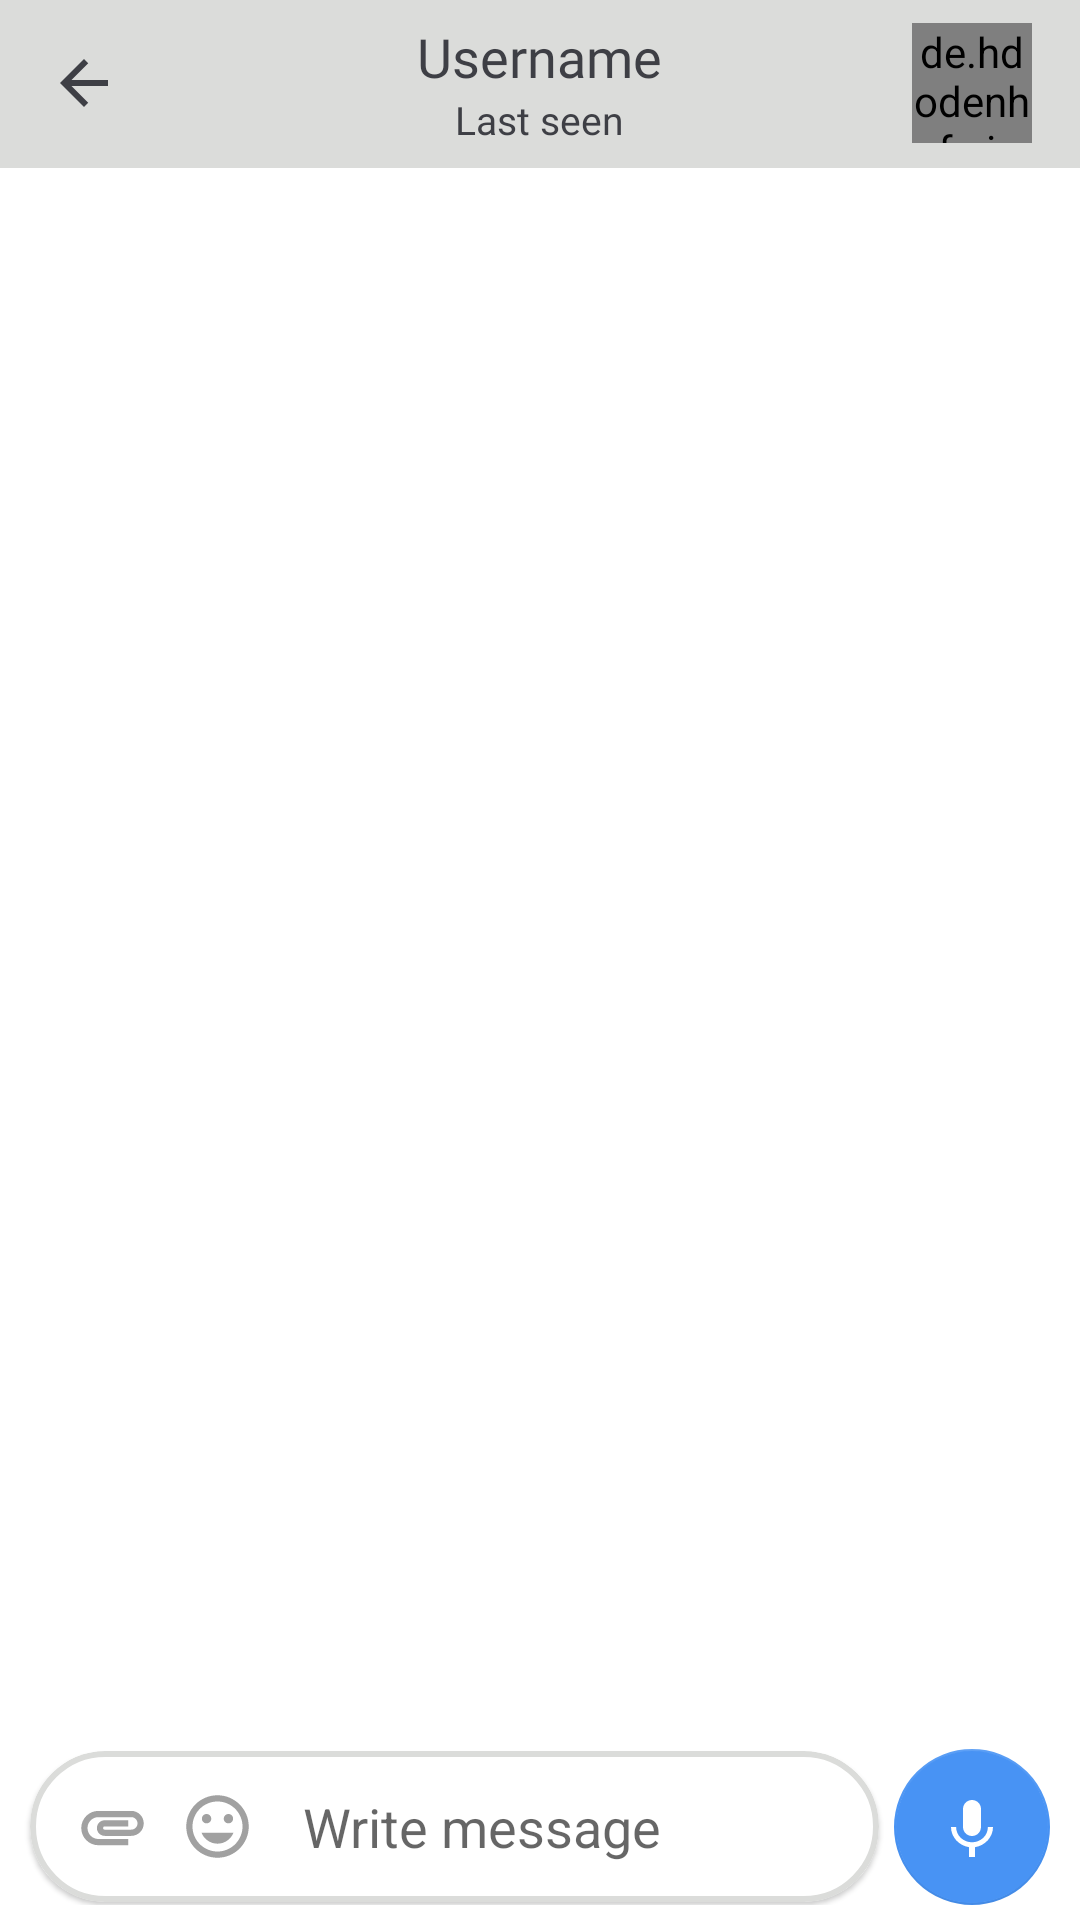

Here is an Android app screen rendered from its layout file. Give the layout XML and the strings, colors and styles it references.
<!-- AndroidManifest.xml: activity theme ChatStatusBarColor -->
<!-- res/layout/activity_chats.xml -->
<?xml version="1.0" encoding="utf-8"?>
<layout>
<RelativeLayout
    xmlns:android="http://schemas.android.com/apk/res/android"
    xmlns:app="http://schemas.android.com/apk/res-auto"
    xmlns:tools="http://schemas.android.com/tools"
    android:layout_width="match_parent"
    android:layout_height="match_parent"
    tools:context=".chats.ChatsActivity"
    android:theme="@style/ChatStatusBarColor"
    android:background="@color/colorWhite">

    <com.google.android.material.appbar.AppBarLayout
        android:id="@+id/appBar"
        android:layout_width="match_parent"
        android:layout_height="wrap_content"
        app:elevation="0dp">

        <androidx.appcompat.widget.Toolbar
            android:layout_width="match_parent"
            android:layout_height="wrap_content"
            android:background="@color/colorWhite"
            android:backgroundTint="@color/colorTheme">

            <RelativeLayout
                android:id="@+id/topBar"
                android:layout_width="match_parent"
                android:layout_height="55dp"
                android:layout_marginStart="16dp"
                android:layout_marginEnd="16dp">

                <LinearLayout
                    android:id="@+id/buttonBack"
                    android:layout_width="wrap_content"
                    android:layout_height="match_parent"
                    android:orientation="horizontal"
                    android:gravity="center">

                    <ImageView
                        android:layout_width="wrap_content"
                        android:layout_height="wrap_content"
                        android:src="@drawable/ic_baseline_arrow_back_24"
                        app:tint="@color/colorTextDark" />

                </LinearLayout>

                <LinearLayout
                    android:layout_width="wrap_content"
                    android:layout_height="match_parent"
                    android:layout_centerInParent="true"
                    android:orientation="vertical"
                    android:gravity="center_vertical">

                    <TextView
                        android:id="@+id/userName"
                        android:layout_width="wrap_content"
                        android:layout_height="wrap_content"
                        android:textSize="18dp"
                        android:text="Username"
                        android:textColor="@color/colorTextDark"
                        android:fontFamily="@font/roboto_bold"
                        android:layout_gravity="center"/>

                    <TextView
                        android:id="@+id/timeDate"
                        android:layout_width="wrap_content"
                        android:layout_height="wrap_content"
                        android:textSize="13dp"
                        android:text="Last seen"
                        android:textColor="@color/colorTextDark"
                        android:fontFamily="@font/roboto_regular"
                        android:layout_gravity="center"/>

                </LinearLayout>

                <LinearLayout
                    android:layout_width="wrap_content"
                    android:layout_height="match_parent"
                    android:orientation="horizontal"
                    android:layout_alignParentRight="true">

                    <de.hdodenhof.circleimageview.CircleImageView
                        android:id="@+id/userImage"
                        android:layout_width="40dp"
                        android:layout_height="40dp"
                        android:src="@drawable/icon_user_login"
                        android:layout_gravity="center"/>

                </LinearLayout>

            </RelativeLayout>

        </androidx.appcompat.widget.Toolbar>

    </com.google.android.material.appbar.AppBarLayout>

    <androidx.recyclerview.widget.RecyclerView
        android:id="@+id/recycler_view"
        android:layout_width="match_parent"
        android:layout_height="match_parent"
        android:background="@color/colorWhite"
        android:layout_below="@id/appBar"
        android:layout_above="@id/bottom_action_bar"/>

    <androidx.cardview.widget.CardView
        android:id="@+id/menuCard"
        android:layout_width="220dp"
        android:layout_height="wrap_content"
        android:visibility="gone"
        android:layout_marginBottom="5dp"
        android:layout_marginStart="10dp"
        app:cardElevation="5dp"
        app:cardCornerRadius="15dp"
        android:layout_above="@id/bottom_action_bar"
        app:cardBackgroundColor="@color/colorBackgroundBox">

        <LinearLayout
            android:layout_width="wrap_content"
            android:layout_height="wrap_content"
            android:orientation="vertical"
            android:padding="15dp">

            <LinearLayout
                android:id="@+id/buttonSendDocument"
                android:layout_width="match_parent"
                android:layout_height="wrap_content"
                android:orientation="horizontal"
                android:padding="7dp">

                <de.hdodenhof.circleimageview.CircleImageView
                    android:layout_width="30dp"
                    android:layout_height="30dp"
                    android:src="@drawable/icon_share_document"
                    android:layout_gravity="center"/>

                <TextView
                    android:layout_width="wrap_content"
                    android:layout_height="wrap_content"
                    android:text="Send document"
                    android:layout_gravity="center"
                    android:textSize="18dp"
                    android:textColor="@color/colorTextDark"
                    android:layout_marginStart="15dp"/>

            </LinearLayout>

            <LinearLayout
                android:id="@+id/buttonSendPhoto"
                android:layout_width="match_parent"
                android:layout_height="wrap_content"
                android:orientation="horizontal"
                android:padding="7dp">

                <de.hdodenhof.circleimageview.CircleImageView
                    android:layout_width="30dp"
                    android:layout_height="30dp"
                    android:src="@drawable/icon_photo_gallery"
                    android:layout_gravity="center"/>

                <TextView
                    android:layout_width="wrap_content"
                    android:layout_height="wrap_content"
                    android:text="Send photo"
                    android:layout_gravity="center"
                    android:textSize="18dp"
                    android:textColor="@color/colorTextDark"
                    android:layout_marginStart="15dp"/>

            </LinearLayout>

            <View
                android:layout_width="wrap_content"
                android:layout_height="1dp"
                android:background="@color/colorLightHint" />

            <LinearLayout
                android:id="@+id/buttonSendContact"
                android:layout_width="match_parent"
                android:layout_height="wrap_content"
                android:orientation="horizontal"
                android:padding="7dp">

                <de.hdodenhof.circleimageview.CircleImageView
                    android:layout_width="30dp"
                    android:layout_height="30dp"
                    android:src="@drawable/icon_contact"
                    android:layout_gravity="center"
                    />

                <TextView
                    android:layout_width="wrap_content"
                    android:layout_height="wrap_content"
                    android:text="Send contact"
                    android:layout_gravity="center"
                    android:textSize="18dp"
                    android:textColor="@color/colorTextDark"
                    android:layout_marginStart="15dp"/>

            </LinearLayout>

        </LinearLayout>

    </androidx.cardview.widget.CardView>

    <LinearLayout
        android:id="@+id/bottom_action_bar"
        android:layout_width="match_parent"
        android:layout_height="wrap_content"
        android:layout_alignParentBottom="true"
        android:orientation="horizontal"
        android:background="@color/colorWhite"
        android:gravity="center"
        android:elevation="0dp"
        android:layout_margin="5dp">

        <androidx.cardview.widget.CardView
            android:layout_width="0dp"
            android:layout_weight="1"
            android:layout_height="wrap_content"
            android:layout_marginStart="5dp"
            android:layout_marginEnd="5dp"
            app:cardElevation="1dp"
            app:cardCornerRadius="25dp">

            <LinearLayout
                android:layout_width="match_parent"
                android:layout_height="wrap_content"
                android:orientation="horizontal"
                android:paddingStart="15dp"
                android:paddingTop="5dp"
                android:paddingBottom="5dp"
                android:paddingEnd="15dp"
                android:background="@drawable/activity_chat_background">

                <ImageView
                    android:id="@+id/iconAttach"
                    android:layout_width="25dp"
                    android:layout_height="25dp"
                    android:src="@drawable/ic_baseline_attachment_24"
                    android:layout_gravity="center"
                    android:layout_marginEnd="10dp" />

                <ImageView
                    android:id="@+id/iconEmoji"
                    android:layout_width="25dp"
                    android:layout_height="25dp"
                    android:src="@drawable/ic_baseline_insert_emoticon_24"
                    android:layout_gravity="center"
                    android:layout_marginEnd="8dp" />

                <EditText
                    android:id="@+id/textMessageBox"
                    android:layout_width="0dp"
                    android:layout_weight="1"
                    android:layout_height="wrap_content"
                    android:hint="Write message"
                    android:layout_marginEnd="10dp"
                    android:padding="8dp"
                    android:background="@android:color/transparent"/>
                
            </LinearLayout>

        </androidx.cardview.widget.CardView>

        <com.google.android.material.floatingactionbutton.FloatingActionButton
            android:id="@+id/buttonSend"
            android:layout_width="52dp"
            android:layout_height="52dp"
            app:fabCustomSize="52dp"
            android:src="@drawable/ic_baseline_keyboard_voice_24"
            app:backgroundTint="@color/colorBlue"
            app:tint="@color/colorWhite"
            app:elevation="0dp"
            android:layout_marginEnd="5dp"
            android:layout_gravity="center_horizontal|center_vertical"/>

    </LinearLayout>

</RelativeLayout>
</layout>
<!-- resources referenced by this layout -->
<resources>
  <color name="colorBackgroundBox">#f3f4f6</color>
  <color name="colorBlue">#4893f4</color>
  <color name="colorLightHint">#c2c2c2</color>
  <color name="colorTextDark">#3e3f45</color>
  <color name="colorTheme">#dbdcda</color>
  <color name="colorWhite">#ffffff</color>
  <!-- drawable activity_chat_background (drawable) -->
  <?xml version="1.0" encoding="utf-8"?>
  <shape xmlns:android="http://schemas.android.com/apk/res/android"
      android:shape="rectangle">
  
  
      <corners
          android:radius="25dp"
          />
      <solid
          android:color="@color/colorWhite"
          />
      <stroke
          android:width="2dp"
          android:color="@color/colorTheme"
          />
  
  </shape>
  <!-- drawable ic_baseline_arrow_back_24 (drawable) -->
  <vector android:height="24dp" android:tint="#3E3F45"
      android:viewportHeight="24" android:viewportWidth="24"
      android:width="24dp" xmlns:android="http://schemas.android.com/apk/res/android">
      <path android:fillColor="@android:color/white" android:pathData="M20,11H7.83l5.59,-5.59L12,4l-8,8 8,8 1.41,-1.41L7.83,13H20v-2z"/>
  </vector>
  <!-- drawable ic_baseline_attachment_24 (drawable) -->
  <vector android:height="25dp" android:tint="@color/colorTextLight"
      android:viewportHeight="24" android:viewportWidth="24"
      android:width="25dp" xmlns:android="http://schemas.android.com/apk/res/android">
      <path android:fillColor="@android:color/white" android:pathData="M2,12.5C2,9.46 4.46,7 7.5,7H18c2.21,0 4,1.79 4,4s-1.79,4 -4,4H9.5C8.12,15 7,13.88 7,12.5S8.12,10 9.5,10H17v2H9.41c-0.55,0 -0.55,1 0,1H18c1.1,0 2,-0.9 2,-2s-0.9,-2 -2,-2H7.5C5.57,9 4,10.57 4,12.5S5.57,16 7.5,16H17v2H7.5C4.46,18 2,15.54 2,12.5z"/>
  </vector>
  <!-- drawable ic_baseline_insert_emoticon_24 (drawable) -->
  <vector android:height="28dp" android:tint="@color/colorTextLight"
      android:viewportHeight="24" android:viewportWidth="24"
      android:width="28dp" xmlns:android="http://schemas.android.com/apk/res/android">
      <path android:fillColor="@android:color/white" android:pathData="M11.99,2C6.47,2 2,6.48 2,12s4.47,10 9.99,10C17.52,22 22,17.52 22,12S17.52,2 11.99,2zM12,20c-4.42,0 -8,-3.58 -8,-8s3.58,-8 8,-8 8,3.58 8,8 -3.58,8 -8,8zM15.5,11c0.83,0 1.5,-0.67 1.5,-1.5S16.33,8 15.5,8 14,8.67 14,9.5s0.67,1.5 1.5,1.5zM8.5,11c0.83,0 1.5,-0.67 1.5,-1.5S9.33,8 8.5,8 7,8.67 7,9.5 7.67,11 8.5,11zM12,17.5c2.33,0 4.31,-1.46 5.11,-3.5L6.89,14c0.8,2.04 2.78,3.5 5.11,3.5z"/>
  </vector>
  <!-- drawable ic_baseline_keyboard_voice_24 (drawable) -->
  <vector android:height="24dp" android:tint="#3E3F45"
      android:viewportHeight="24" android:viewportWidth="24"
      android:width="24dp" xmlns:android="http://schemas.android.com/apk/res/android">
      <path android:fillColor="@android:color/white" android:pathData="M12,15c1.66,0 2.99,-1.34 2.99,-3L15,6c0,-1.66 -1.34,-3 -3,-3S9,4.34 9,6v6c0,1.66 1.34,3 3,3zM17.3,12c0,3 -2.54,5.1 -5.3,5.1S6.7,15 6.7,12L5,12c0,3.42 2.72,6.23 6,6.72L11,22h2v-3.28c3.28,-0.48 6,-3.3 6,-6.72h-1.7z"/>
  </vector>
  <!-- drawable icon_contact: png bitmap (drawable, 1173 bytes) -->
  <!-- drawable icon_photo_gallery: png bitmap (drawable, 1227 bytes) -->
  <!-- drawable icon_share_document: png bitmap (drawable, 1438 bytes) -->
  <!-- drawable icon_user_login: png bitmap (drawable, 3631 bytes) -->
  <style name="ChatStatusBarColor" parent="Theme.MaterialComponents.Light.NoActionBar">
          <item name="android:statusBarColor">@color/colorTheme</item>
          <item name="android:windowLightStatusBar" tools:targetApi="m">true</item>
      </style>
  <color name="colorTextLight">#a1a1a1</color>
</resources>
